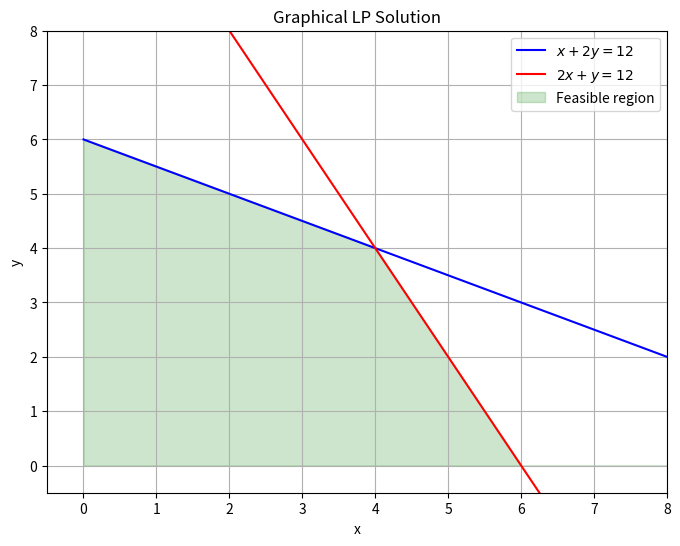

Source code (Python):
"""
Problem 1: Graphical Method for Linear Programming

Solve the following two-variable LP graphically:

    Maximize   z = 3x + 5y
    subject to:
        x + 2y <= 12
        2x + y <= 12
        x >= 0, y >= 0

Tasks:
  (a) Identify the corner points of the feasible region
  (b) Evaluate the objective function at each corner point
  (c) Determine the optimal solution and optimal value
  (d) Plot the feasible region and the optimal point
"""

import numpy as np
import matplotlib.pyplot as plt


def find_corner_points():
    """
    Return the corner points of the feasible region as a list of (x, y) tuples.
    Include all vertices of the feasible polygon formed by:
        x + 2y <= 12,  2x + y <= 12,  x >= 0,  y >= 0
    """
    # TODO: find intersections of constraint boundaries
    raise NotImplementedError


def evaluate_objective(points):
    """
    Evaluate z = 3x + 5y at each point.
    Return a list of (x, y, z) tuples.
    """
    return [(x, y, 3 * x + 5 * y) for x, y in points]


def find_optimal(points):
    """
    Return (x_opt, y_opt, z_opt) that maximizes z = 3x + 5y
    among the given corner points.
    """
    evaluated = evaluate_objective(points)
    return max(evaluated, key=lambda t: t[2])


def plot_feasible_region(corner_points=None):
    """Plot the feasible region, constraints, and optimal point."""
    x = np.linspace(0, 8, 400)

    # Constraint boundaries
    y1 = (12 - x) / 2      # x + 2y = 12
    y2 = 12 - 2 * x        # 2x + y = 12

    plt.figure(figsize=(8, 6))
    plt.plot(x, y1, "b-", label=r"$x + 2y = 12$")
    plt.plot(x, y2, "r-", label=r"$2x + y = 12$")

    # Shade feasible region
    y_upper = np.minimum(y1, y2)
    y_upper = np.maximum(y_upper, 0)
    plt.fill_between(x, 0, y_upper, where=(y_upper >= 0) & (x >= 0),
                     alpha=0.2, color="green", label="Feasible region")

    if corner_points is not None:
        cx, cy = zip(*corner_points)
        plt.plot(cx, cy, "ko", markersize=6)
        opt = find_optimal(corner_points)
        plt.plot(opt[0], opt[1], "r*", markersize=15, label=f"Optimal ({opt[0]}, {opt[1]})")

    plt.xlim(-0.5, 8)
    plt.ylim(-0.5, 8)
    plt.xlabel("x")
    plt.ylabel("y")
    plt.title("Graphical LP Solution")
    plt.legend()
    plt.grid(True)
    plt.show()


if __name__ == "__main__":
    try:
        pts = find_corner_points()
        print("Corner points:", pts)
        print("Objective values:", evaluate_objective(pts))
        print("Optimal solution:", find_optimal(pts))
        plot_feasible_region(pts)
    except NotImplementedError:
        print("TODO: implement find_corner_points()")
        plot_feasible_region()
